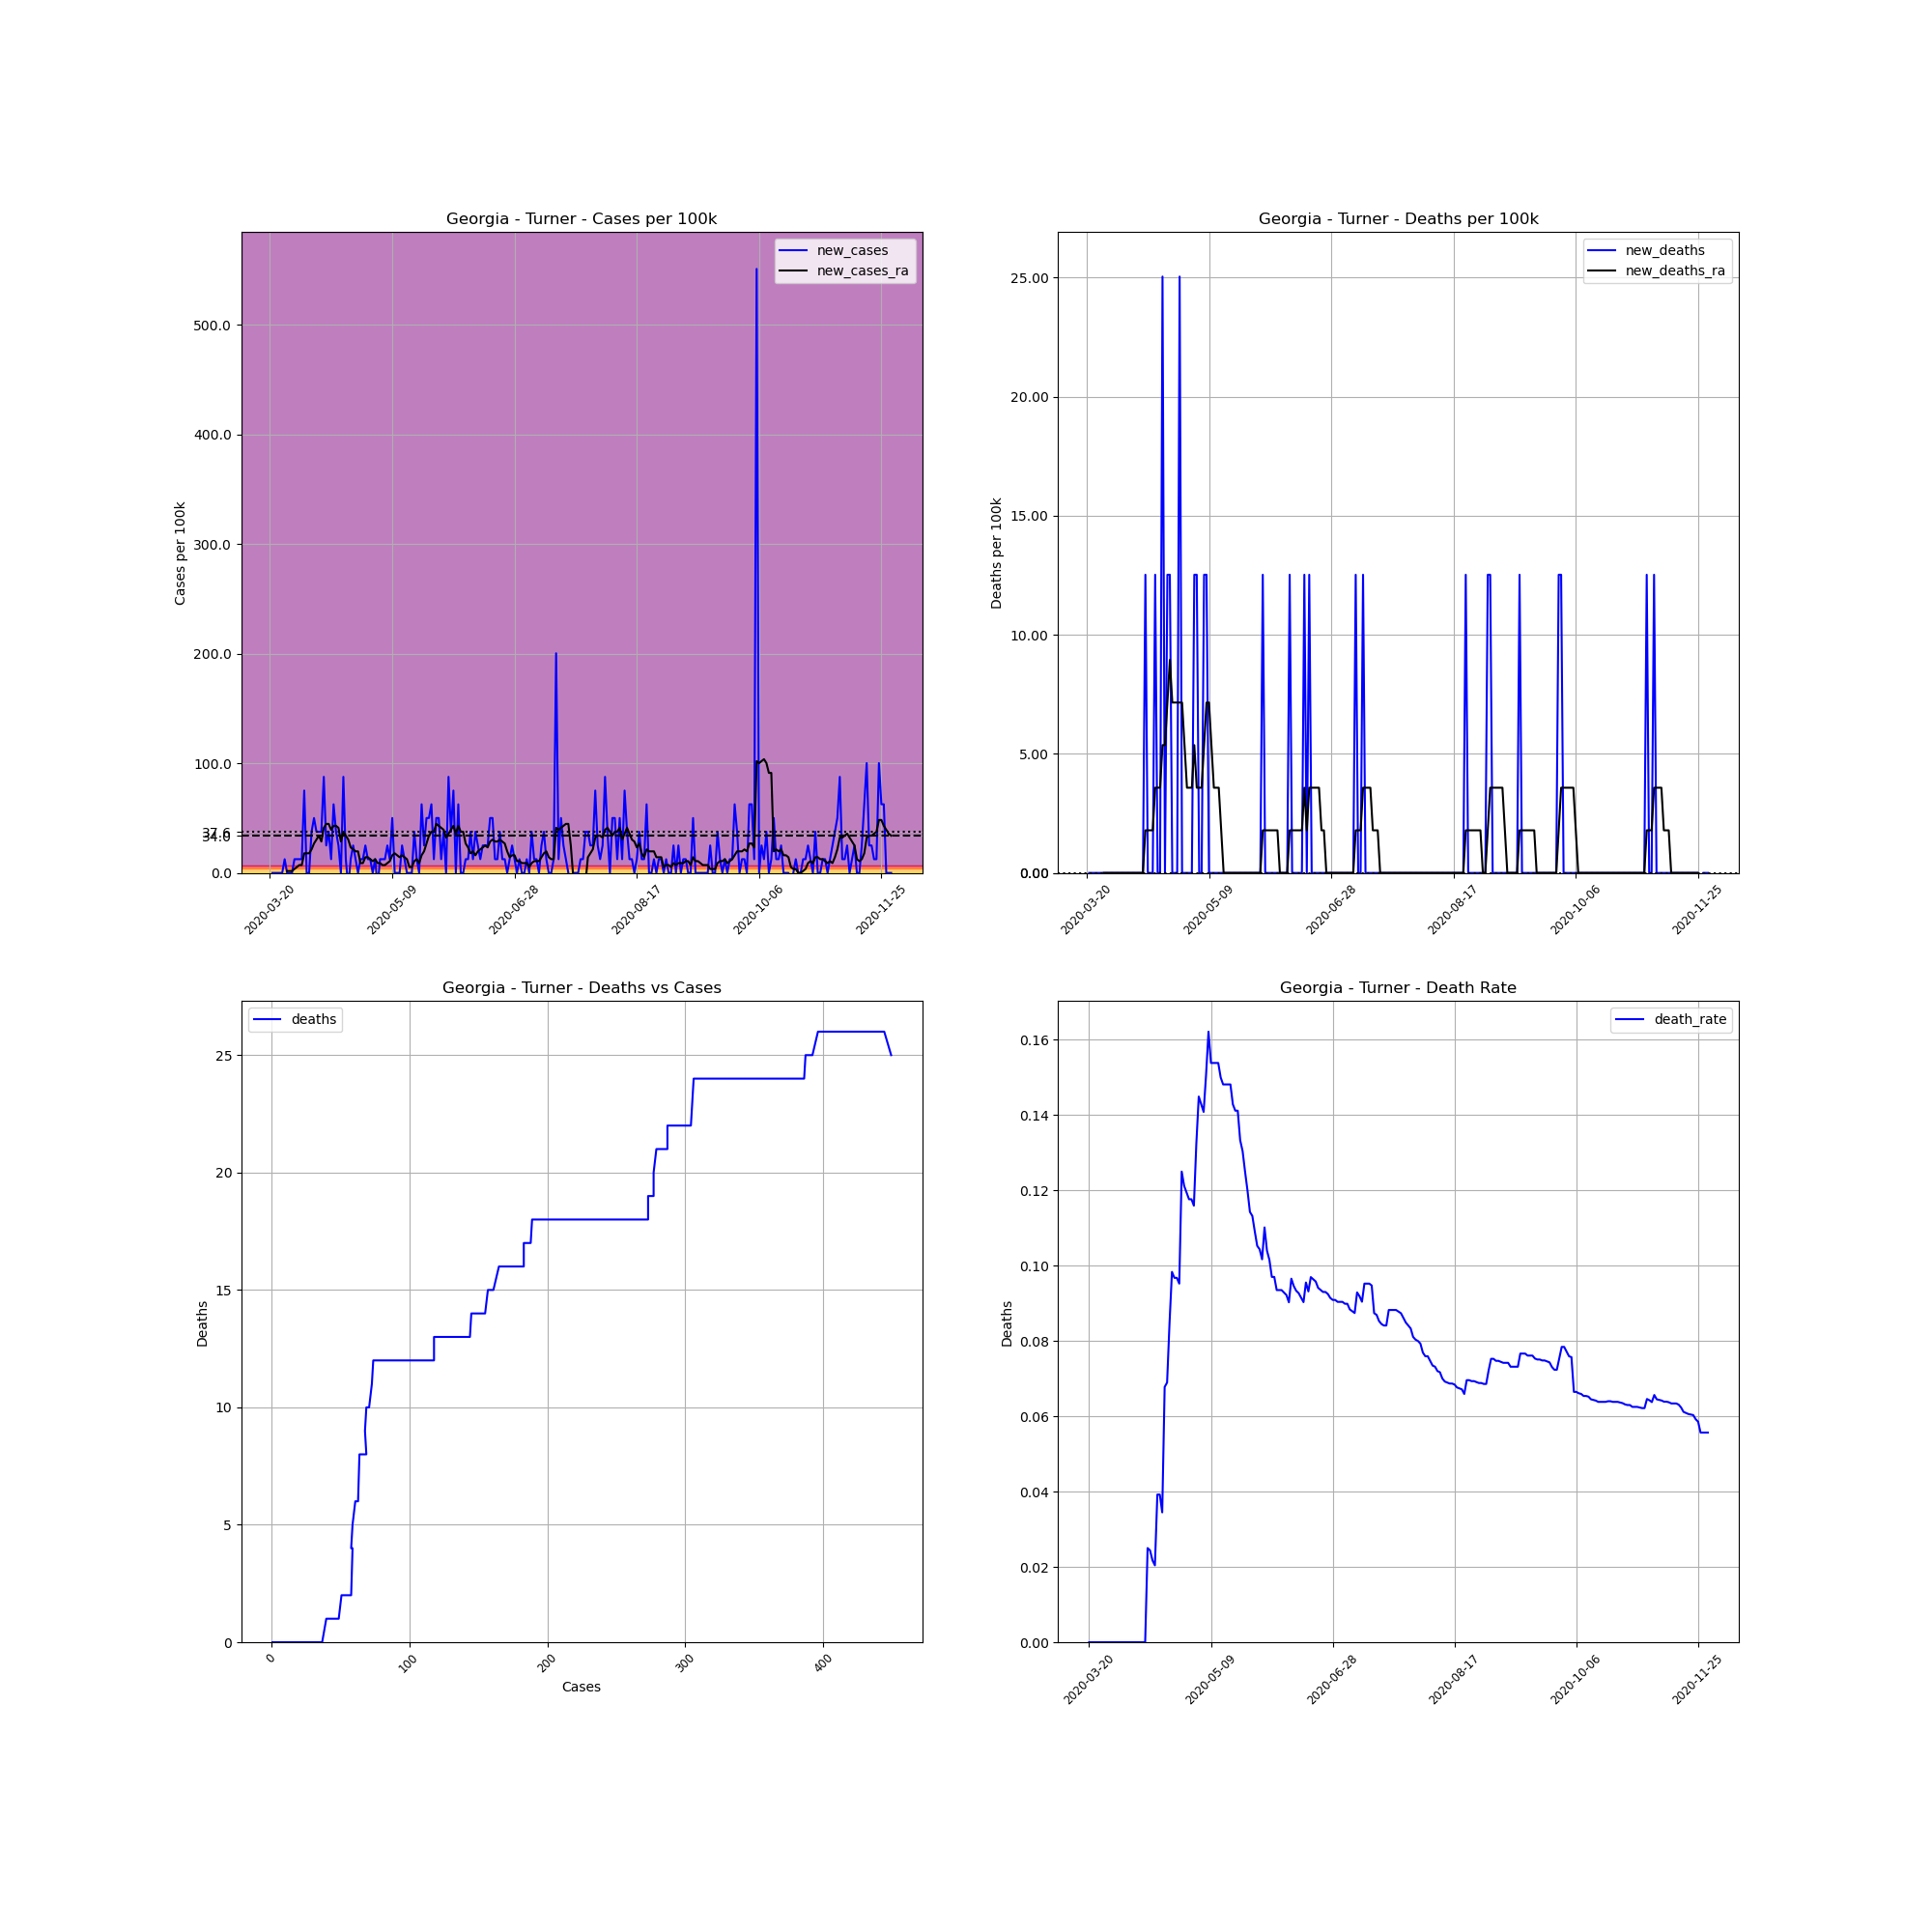

Values plotted in this chart, from the file beside it:
, date, county, state, fips, cases, deaths, COUNTY, STNAME, CTYNAME, POPESTIMATE2019, cases_per_100k, deaths_per_100k, death_rate, new_cases, new_deaths, new_cases_ra, new_deaths_ra
204746, 2020-03-20, Turner, Georgia, 13287, 1, 0.0, 287, Georgia, Turner, 7985, 12.52, 0.0, 0.0, , , , 
204747, 2020-03-21, Turner, Georgia, 13287, 1, 0.0, 287, Georgia, Turner, 7985, 12.52, 0.0, 0.0, 0.0, 0.0, , 
204748, 2020-03-22, Turner, Georgia, 13287, 1, 0.0, 287, Georgia, Turner, 7985, 12.52, 0.0, 0.0, 0.0, 0.0, , 
204749, 2020-03-23, Turner, Georgia, 13287, 1, 0.0, 287, Georgia, Turner, 7985, 12.52, 0.0, 0.0, 0.0, 0.0, , 
204750, 2020-03-24, Turner, Georgia, 13287, 1, 0.0, 287, Georgia, Turner, 7985, 12.52, 0.0, 0.0, 0.0, 0.0, , 
204751, 2020-03-25, Turner, Georgia, 13287, 1, 0.0, 287, Georgia, Turner, 7985, 12.52, 0.0, 0.0, 0.0, 0.0, , 
204752, 2020-03-26, Turner, Georgia, 13287, 2, 0.0, 287, Georgia, Turner, 7985, 25.05, 0.0, 0.0, 12.52, 0.0, , 
204753, 2020-03-27, Turner, Georgia, 13287, 2, 0.0, 287, Georgia, Turner, 7985, 25.05, 0.0, 0.0, 0.0, 0.0, 1.789, 0.0
204754, 2020-03-28, Turner, Georgia, 13287, 2, 0.0, 287, Georgia, Turner, 7985, 25.05, 0.0, 0.0, 0.0, 0.0, 1.789, 0.0
204755, 2020-03-29, Turner, Georgia, 13287, 2, 0.0, 287, Georgia, Turner, 7985, 25.05, 0.0, 0.0, 0.0, 0.0, 1.789, 0.0
204756, 2020-03-30, Turner, Georgia, 13287, 3, 0.0, 287, Georgia, Turner, 7985, 37.57, 0.0, 0.0, 12.52, 0.0, 3.578, 0.0
204757, 2020-03-31, Turner, Georgia, 13287, 4, 0.0, 287, Georgia, Turner, 7985, 50.09, 0.0, 0.0, 12.52, 0.0, 5.367, 0.0
204758, 2020-04-01, Turner, Georgia, 13287, 5, 0.0, 287, Georgia, Turner, 7985, 62.62, 0.0, 0.0, 12.52, 0.0, 7.156, 0.0
204759, 2020-04-02, Turner, Georgia, 13287, 6, 0.0, 287, Georgia, Turner, 7985, 75.14, 0.0, 0.0, 12.52, 0.0, 7.156, 0.0
204760, 2020-04-03, Turner, Georgia, 13287, 12, 0.0, 287, Georgia, Turner, 7985, 150.3, 0.0, 0.0, 75.14, 0.0, 17.89, 0.0
204761, 2020-04-04, Turner, Georgia, 13287, 12, 0.0, 287, Georgia, Turner, 7985, 150.3, 0.0, 0.0, 0.0, 0.0, 17.89, 0.0
204762, 2020-04-05, Turner, Georgia, 13287, 12, 0.0, 287, Georgia, Turner, 7985, 150.3, 0.0, 0.0, 0.0, 0.0, 17.89, 0.0
204763, 2020-04-06, Turner, Georgia, 13287, 15, 0.0, 287, Georgia, Turner, 7985, 187.9, 0.0, 0.0, 37.57, 0.0, 21.47, 0.0
204764, 2020-04-07, Turner, Georgia, 13287, 19, 0.0, 287, Georgia, Turner, 7985, 237.9, 0.0, 0.0, 50.09, 0.0, 26.84, 0.0
204765, 2020-04-08, Turner, Georgia, 13287, 22, 0.0, 287, Georgia, Turner, 7985, 275.5, 0.0, 0.0, 37.57, 0.0, 30.41, 0.0
204766, 2020-04-09, Turner, Georgia, 13287, 25, 0.0, 287, Georgia, Turner, 7985, 313.1, 0.0, 0.0, 37.57, 0.0, 33.99, 0.0
204767, 2020-04-10, Turner, Georgia, 13287, 28, 0.0, 287, Georgia, Turner, 7985, 350.7, 0.0, 0.0, 37.57, 0.0, 28.63, 0.0
204768, 2020-04-11, Turner, Georgia, 13287, 35, 0.0, 287, Georgia, Turner, 7985, 438.3, 0.0, 0.0, 87.66, 0.0, 41.15, 0.0
204769, 2020-04-12, Turner, Georgia, 13287, 37, 0.0, 287, Georgia, Turner, 7985, 463.4, 0.0, 0.0, 25.05, 0.0, 44.73, 0.0
204770, 2020-04-13, Turner, Georgia, 13287, 40, 1.0, 287, Georgia, Turner, 7985, 500.9, 12.52, 0.025, 37.57, 12.52, 44.73, 1.789
204771, 2020-04-14, Turner, Georgia, 13287, 41, 1.0, 287, Georgia, Turner, 7985, 513.5, 12.52, 0.02439, 12.52, 0.0, 39.36, 1.789
204772, 2020-04-15, Turner, Georgia, 13287, 46, 1.0, 287, Georgia, Turner, 7985, 576.1, 12.52, 0.02174, 62.62, 0.0, 42.94, 1.789
204773, 2020-04-16, Turner, Georgia, 13287, 49, 1.0, 287, Georgia, Turner, 7985, 613.7, 12.52, 0.02041, 37.57, 0.0, 42.94, 1.789
204774, 2020-04-17, Turner, Georgia, 13287, 51, 2.0, 287, Georgia, Turner, 7985, 638.7, 25.05, 0.03922, 25.05, 12.52, 41.15, 3.578
204775, 2020-04-18, Turner, Georgia, 13287, 51, 2.0, 287, Georgia, Turner, 7985, 638.7, 25.05, 0.03922, 0.0, 0.0, 28.63, 3.578
204776, 2020-04-19, Turner, Georgia, 13287, 58, 2.0, 287, Georgia, Turner, 7985, 726.4, 25.05, 0.03448, 87.66, 0.0, 37.57, 3.578
204777, 2020-04-20, Turner, Georgia, 13287, 59, 4.0, 287, Georgia, Turner, 7985, 738.9, 50.09, 0.0678, 12.52, 25.05, 33.99, 5.367
204778, 2020-04-21, Turner, Georgia, 13287, 58, 4.0, 287, Georgia, Turner, 7985, 726.4, 50.09, 0.06897, -12.52, 0.0, 30.41, 5.367
204779, 2020-04-22, Turner, Georgia, 13287, 59, 5.0, 287, Georgia, Turner, 7985, 738.9, 62.62, 0.08475, 12.52, 12.52, 23.26, 7.156
204780, 2020-04-23, Turner, Georgia, 13287, 61, 6.0, 287, Georgia, Turner, 7985, 763.9, 75.14, 0.09836, 25.05, 12.52, 21.47, 8.945
204781, 2020-04-24, Turner, Georgia, 13287, 62, 6.0, 287, Georgia, Turner, 7985, 776.5, 75.14, 0.09677, 12.52, 0.0, 19.68, 7.156
204782, 2020-04-25, Turner, Georgia, 13287, 62, 6.0, 287, Georgia, Turner, 7985, 776.5, 75.14, 0.09677, 0.0, 0.0, 19.68, 7.156
204783, 2020-04-26, Turner, Georgia, 13287, 63, 6.0, 287, Georgia, Turner, 7985, 789, 75.14, 0.09524, 12.52, 0.0, 8.945, 7.156
204784, 2020-04-27, Turner, Georgia, 13287, 64, 8.0, 287, Georgia, Turner, 7985, 801.5, 100.2, 0.125, 12.52, 25.05, 8.945, 7.156
204785, 2020-04-28, Turner, Georgia, 13287, 66, 8.0, 287, Georgia, Turner, 7985, 826.5, 100.2, 0.1212, 25.05, 0.0, 14.31, 7.156
204786, 2020-04-29, Turner, Georgia, 13287, 67, 8.0, 287, Georgia, Turner, 7985, 839.1, 100.2, 0.1194, 12.52, 0.0, 14.31, 5.367
204787, 2020-04-30, Turner, Georgia, 13287, 68, 8.0, 287, Georgia, Turner, 7985, 851.6, 100.2, 0.1176, 12.52, 0.0, 12.52, 3.578
204788, 2020-05-01, Turner, Georgia, 13287, 68, 8.0, 287, Georgia, Turner, 7985, 851.6, 100.2, 0.1176, 0.0, 0.0, 10.73, 3.578
204789, 2020-05-02, Turner, Georgia, 13287, 69, 8.0, 287, Georgia, Turner, 7985, 864.1, 100.2, 0.1159, 12.52, 0.0, 12.52, 3.578
204790, 2020-05-03, Turner, Georgia, 13287, 68, 9.0, 287, Georgia, Turner, 7985, 851.6, 112.7, 0.1324, -12.52, 12.52, 8.945, 5.367
204791, 2020-05-04, Turner, Georgia, 13287, 69, 10.0, 287, Georgia, Turner, 7985, 864.1, 125.2, 0.1449, 12.52, 12.52, 8.945, 3.578
204792, 2020-05-05, Turner, Georgia, 13287, 70, 10.0, 287, Georgia, Turner, 7985, 876.6, 125.2, 0.1429, 12.52, 0.0, 7.156, 3.578
204793, 2020-05-06, Turner, Georgia, 13287, 71, 10.0, 287, Georgia, Turner, 7985, 889.2, 125.2, 0.1408, 12.52, 0.0, 7.156, 3.578
204794, 2020-05-07, Turner, Georgia, 13287, 73, 11.0, 287, Georgia, Turner, 7985, 914.2, 137.8, 0.1507, 25.05, 12.52, 8.945, 5.367
204795, 2020-05-08, Turner, Georgia, 13287, 74, 12.0, 287, Georgia, Turner, 7985, 926.7, 150.3, 0.1622, 12.52, 12.52, 10.73, 7.156
204796, 2020-05-09, Turner, Georgia, 13287, 78, 12.0, 287, Georgia, Turner, 7985, 976.8, 150.3, 0.1538, 50.09, 0.0, 16.1, 7.156
204797, 2020-05-10, Turner, Georgia, 13287, 78, 12.0, 287, Georgia, Turner, 7985, 976.8, 150.3, 0.1538, 0.0, 0.0, 17.89, 5.367
204798, 2020-05-11, Turner, Georgia, 13287, 78, 12.0, 287, Georgia, Turner, 7985, 976.8, 150.3, 0.1538, 0.0, 0.0, 16.1, 3.578
204799, 2020-05-12, Turner, Georgia, 13287, 78, 12.0, 287, Georgia, Turner, 7985, 976.8, 150.3, 0.1538, 0.0, 0.0, 14.31, 3.578
204800, 2020-05-13, Turner, Georgia, 13287, 80, 12.0, 287, Georgia, Turner, 7985, 1002, 150.3, 0.15, 25.05, 0.0, 16.1, 3.578
204801, 2020-05-14, Turner, Georgia, 13287, 81, 12.0, 287, Georgia, Turner, 7985, 1014, 150.3, 0.1481, 12.52, 0.0, 14.31, 1.789
204802, 2020-05-15, Turner, Georgia, 13287, 81, 12.0, 287, Georgia, Turner, 7985, 1014, 150.3, 0.1481, 0.0, 0.0, 12.52, 0.0
204803, 2020-05-16, Turner, Georgia, 13287, 81, 12.0, 287, Georgia, Turner, 7985, 1014, 150.3, 0.1481, 0.0, 0.0, 5.367, 0.0
204804, 2020-05-17, Turner, Georgia, 13287, 81, 12.0, 287, Georgia, Turner, 7985, 1014, 150.3, 0.1481, 0.0, 0.0, 5.367, 0.0
204805, 2020-05-18, Turner, Georgia, 13287, 84, 12.0, 287, Georgia, Turner, 7985, 1052, 150.3, 0.1429, 37.57, 0.0, 10.73, 0.0
... 195 more rows
